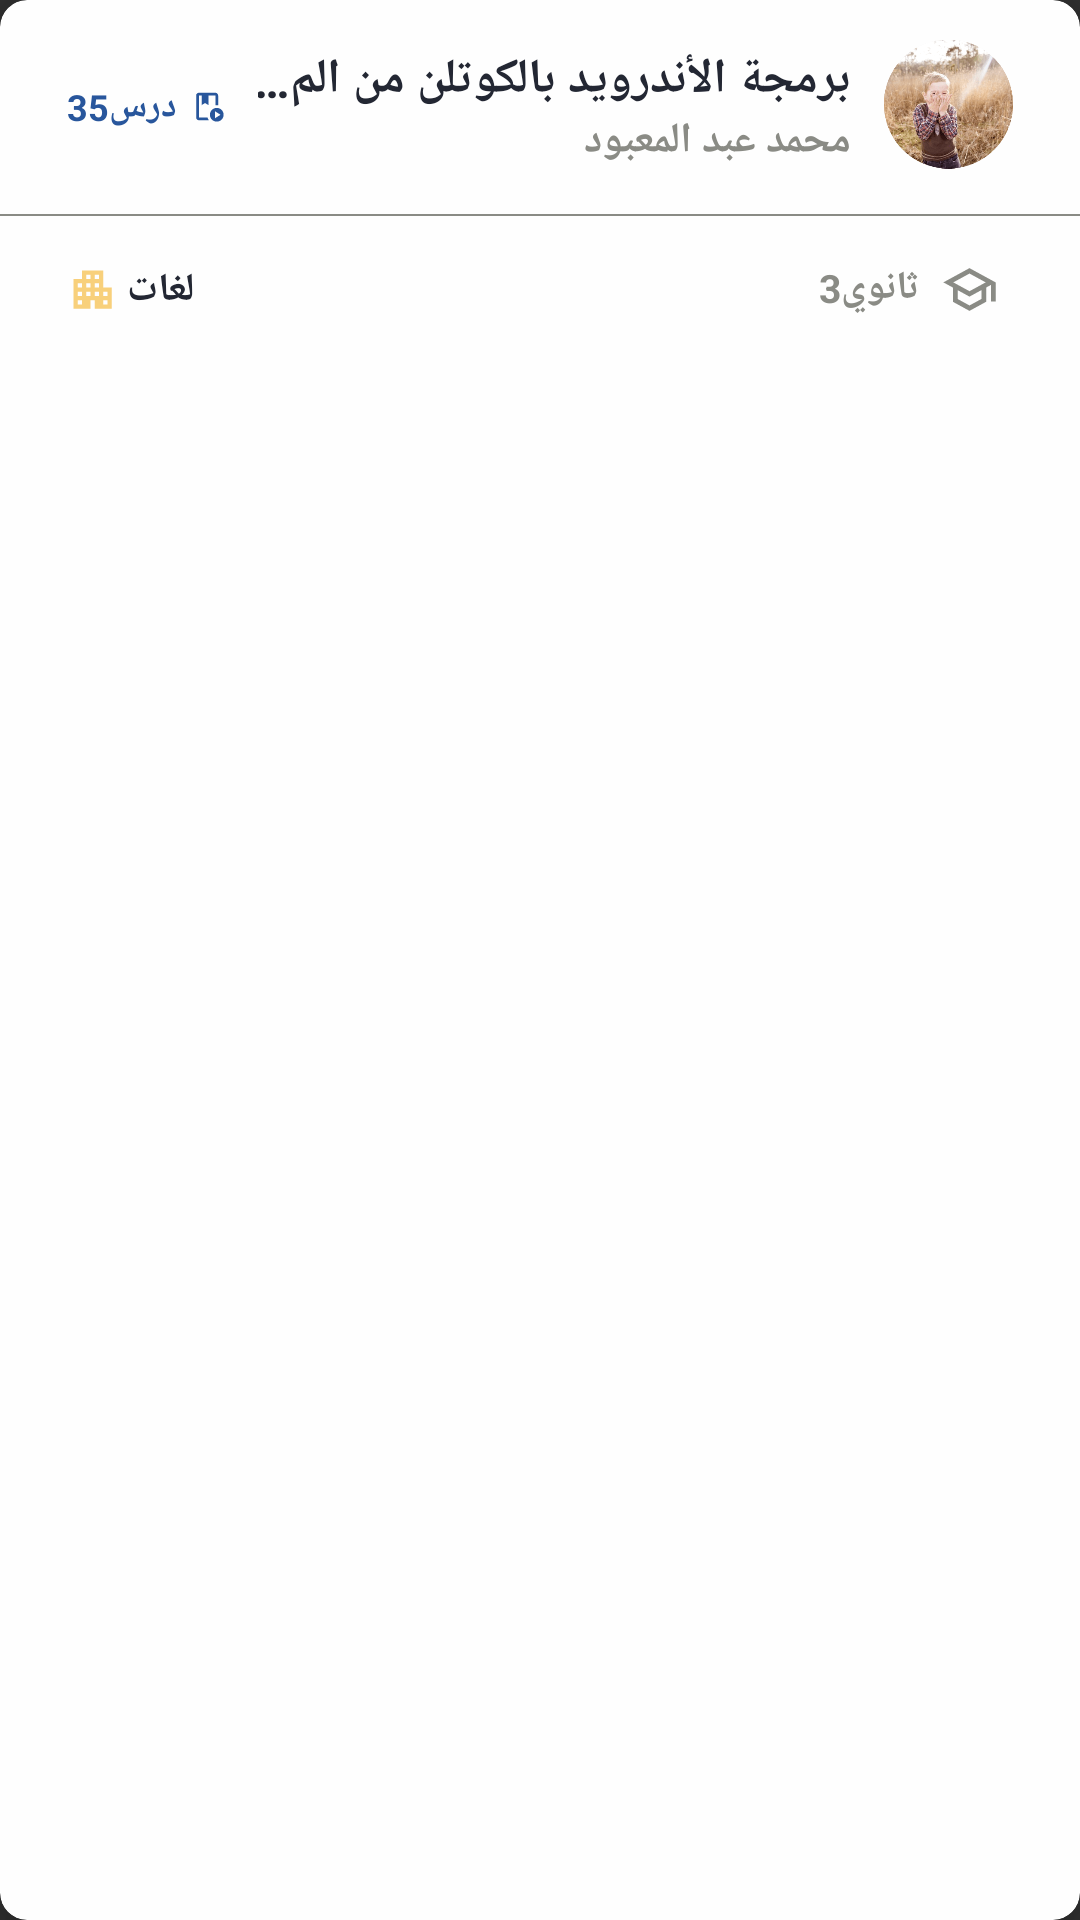

Android layout source for this screen:
<!-- AndroidManifest.xml: application theme Theme.ElMalzama -->
<!-- res/layout/display_all_courses_holder.xml -->
<?xml version="1.0" encoding="utf-8"?>
<androidx.cardview.widget.CardView
    xmlns:android="http://schemas.android.com/apk/res/android"
    xmlns:app="http://schemas.android.com/apk/res-auto"
    xmlns:tools="http://schemas.android.com/tools"
    android:layout_width="match_parent"
    android:layout_height="wrap_content"
    android:layout_marginHorizontal="5dp"
    android:layout_marginBottom="11dp"
    android:layoutDirection="ltr"
    android:textDirection="ltr"
    app:cardBackgroundColor="@color/white_color"
    app:cardCornerRadius="9dp"
    tools:viewBindingIgnore="true"
    app:cardElevation="9dp"
    android:clickable="true"
    android:focusable="true"
    android:background="?android:attr/selectableItemBackground">


    <androidx.constraintlayout.widget.ConstraintLayout
        android:layout_width="match_parent"
        android:layout_height="wrap_content">

        <ImageView
            android:id="@+id/display_holder_teacher_image"
            android:layout_width="0dp"
            android:layout_height="0dp"
            android:layout_marginTop="13dp"
            android:src="@drawable/z_test_teacher_image1"
            app:layout_constraintBottom_toBottomOf="parent"
            app:layout_constraintDimensionRatio="1:1"
            app:layout_constraintEnd_toEndOf="parent"
            app:layout_constraintHorizontal_bias="0.93"
            app:layout_constraintStart_toStartOf="parent"
            app:layout_constraintTop_toTopOf="parent"
            app:layout_constraintVertical_bias="0"
            app:layout_constraintWidth_percent="0.12"
            android:contentDescription="@string/teacher_image"/>


        <TextView
            android:id="@+id/display_holder_title"
            android:layout_width="0dp"
            android:layout_height="wrap_content"
            android:layout_marginTop="3dp"
            android:gravity="end"
            android:maxLines="2"
            android:text="@string/course_title_test"
            android:textColor="@color/black_color"
            android:textSize="16sp"
            android:textStyle="bold"
            android:lines="1"
            android:layout_marginEnd="11dp"
            android:layout_marginStart="11dp"
            app:layout_constraintBottom_toTopOf="@id/display_holder_tutor_name"
            app:layout_constraintEnd_toStartOf="@id/display_holder_teacher_image"
            app:layout_constraintStart_toEndOf="@id/display_holder_lessons_count"
            app:layout_constraintTop_toTopOf="@id/display_holder_teacher_image"
            app:layout_constraintVertical_bias="0"
            android:ellipsize="end"
            />

        <TextView
            android:id="@+id/display_holder_tutor_name"
            android:layout_width="wrap_content"
            android:layout_height="wrap_content"
            android:gravity="center"
            android:text="@string/teacher_name_test"
            android:textColor="@color/gray_color"
            android:textSize="14sp"
            android:textStyle="bold"
            app:layout_constraintBottom_toBottomOf="@id/display_holder_teacher_image"
            app:layout_constraintEnd_toEndOf="@id/display_holder_title"
            app:layout_constraintHorizontal_bias="1"
            app:layout_constraintStart_toStartOf="parent"
            app:layout_constraintTop_toBottomOf="@id/display_holder_title" />


        <TextView
            android:id="@+id/display_holder_lessons_count"
            android:layout_width="wrap_content"
            android:layout_height="wrap_content"
            android:layout_marginTop="9dp"
            android:drawablePadding="5dp"
            android:text="@string/course_lessons_count_test"
            android:textColor="@color/blue_color"
            android:textSize="12sp"
            android:textStyle="bold"
            app:drawableEndCompat="@drawable/c_main_course_holder_lesson_countd"
            app:layout_constraintBottom_toBottomOf="@id/display_holder_teacher_image"
            app:layout_constraintEnd_toStartOf="@id/display_holder_title"
            app:layout_constraintHorizontal_bias="0"
            app:layout_constraintStart_toStartOf="@id/display_holder_category_text"
            app:layout_constraintTop_toTopOf="@id/display_holder_teacher_image"
            app:layout_constraintVertical_bias="0.3" />



        <TextView
            android:id="@+id/display_line"
            android:layout_width="match_parent"
            android:layout_height="0.7dp"
            android:layout_marginTop="15dp"
            android:background="@color/gray_color"
            app:layout_constraintBottom_toBottomOf="parent"
            app:layout_constraintTop_toBottomOf="@id/display_holder_tutor_name"
            app:layout_constraintVertical_bias="0" />

        <TextView
            android:id="@+id/display_holder_academic_year"
            android:layout_width="wrap_content"
            android:layout_height="wrap_content"
            android:layout_marginTop="15dp"
            android:layout_marginEnd="5dp"
            android:layout_marginBottom="13dp"
            android:drawablePadding="7dp"
            android:text="@string/course_academic_year_test"
            android:textColor="@color/gray_color"
            android:textSize="13sp"
            android:textStyle="bold"
            app:drawableEndCompat="@drawable/c_main_course_holder_academic_yeard"
            app:layout_constraintBottom_toBottomOf="parent"
            app:layout_constraintEnd_toEndOf="@id/display_holder_teacher_image"
            app:layout_constraintHorizontal_bias="1"
            app:layout_constraintStart_toStartOf="parent"
            app:layout_constraintTop_toBottomOf="@id/display_line"
            app:layout_constraintVertical_bias="0" />


        <TextView
            android:id="@+id/display_holder_category_text"
            android:layout_width="wrap_content"
            android:layout_height="wrap_content"
            android:drawablePadding="3dp"
            android:text="@string/course_type_test"
            android:textColor="@color/black_color"
            android:textSize="13sp"
            android:textStyle="bold"
            app:drawableStartCompat="@drawable/c_main_course_holder_categoryd"
            app:layout_constraintBottom_toBottomOf="@id/display_holder_academic_year"
            app:layout_constraintEnd_toEndOf="parent"
            app:layout_constraintHorizontal_bias="0.07"
            app:layout_constraintStart_toStartOf="parent"
            app:layout_constraintTop_toTopOf="@id/display_holder_academic_year" />


    </androidx.constraintlayout.widget.ConstraintLayout>


</androidx.cardview.widget.CardView>
<!-- resources referenced by this layout -->
<resources>
  <color name="black_color">#232733</color>
  <color name="blue_color">#28569C</color>
  <color name="gray_color">#8a8b85</color>
  <color name="white_color">#fefefe</color>
  <!-- drawable c_main_course_holder_academic_yeard (drawable) -->
  <vector android:height="19dp" android:tint="@color/gray_color"
      android:viewportHeight="24" android:viewportWidth="24"
      android:width="19dp" xmlns:android="http://schemas.android.com/apk/res/android">
      <path android:fillColor="@android:color/white" android:pathData="M12,3L1,9l4,2.18v6L12,21l7,-3.82v-6l2,-1.09L21,17h2L23,9L12,3zM18.82,9L12,12.72 5.18,9 12,5.28 18.82,9zM17,15.99l-5,2.73 -5,-2.73v-3.72L12,15l5,-2.73v3.72z"/>
  </vector>
  <!-- drawable c_main_course_holder_categoryd (drawable) -->
  <vector android:height="17dp" android:tint="@color/yellow_color"
      android:viewportHeight="24" android:viewportWidth="24"
      android:width="17dp" xmlns:android="http://schemas.android.com/apk/res/android">
      <path android:fillColor="@android:color/white" android:pathData="M17,11V3H7v4H3v14h8v-4h2v4h8V11H17zM7,19H5v-2h2V19zM7,15H5v-2h2V15zM7,11H5V9h2V11zM11,15H9v-2h2V15zM11,11H9V9h2V11zM11,7H9V5h2V7zM15,15h-2v-2h2V15zM15,11h-2V9h2V11zM15,7h-2V5h2V7zM19,19h-2v-2h2V19zM19,15h-2v-2h2V15z"/>
  </vector>
  <!-- drawable c_main_course_holder_lesson_countd (drawable) -->
  <vector android:height="11dp"
      android:tint="@color/blue_color"
      android:viewportHeight="24"
      android:viewportWidth="24"
      android:width="11dp"
      xmlns:android="http://schemas.android.com/apk/res/android">
      <path android:fillColor="@android:color/white" android:pathData="M5,20V4h2v7l2.5,-1.5L12,11V4h5v7.08c0.33,-0.05 0.66,-0.08 1,-0.08s0.67,0.03 1,0.08V4c0,-1.1 -0.9,-2 -2,-2H5C3.9,2 3,2.9 3,4v16c0,1.1 0.9,2 2,2h7.26c-0.42,-0.6 -0.75,-1.28 -0.97,-2H5zM18,13c-2.76,0 -5,2.24 -5,5s2.24,5 5,5s5,-2.24 5,-5S20.76,13 18,13zM16.75,20.5v-5l4,2.5L16.75,20.5z"/>
  </vector>
  <!-- drawable z_test_teacher_image1: png bitmap (drawable, 47613 bytes) -->
  <string name="course_academic_year_test">3ثانوي</string>
  <string name="course_lessons_count_test">35درس</string>
  <string name="course_title_test">برمجة الأندرويد بالكوتلن من المبتدئ للمحترف</string>
  <string name="course_type_test">لغات</string>
  <string name="teacher_image">الصورة الشخصية للمعلم</string>
  <string name="teacher_name_test">محمد عبد المعبود</string>
  <style name="Theme.ElMalzama" parent="Theme.AppCompat.NoActionBar">
          
          <item name="colorPrimary">@color/black_color</item>
          <item name="colorPrimaryVariant">@color/black_color</item>
          <item name="colorOnPrimary">@color/white_color</item>
          
          <item name="colorSecondary">@color/teal_200</item>
          <item name="colorSecondaryVariant">@color/teal_700</item>
          <item name="colorOnSecondary">@color/black</item>
          
          <item name="android:statusBarColor">?attr/colorPrimaryVariant</item>
  
  
  
  
  
          
          <item name="android:listDivider">@color/list_divider_color</item>
          
          <item name="android:textColorSecondary">@color/gray_color</item>
      </style>
  <color name="yellow_color">#f8d07b</color>
  <color name="teal_200">#FF03DAC5</color>
  <color name="teal_700">#FF018786</color>
  <color name="black">#FF000000</color>
  <color name="list_divider_color">#BF8A8B85</color>
</resources>
